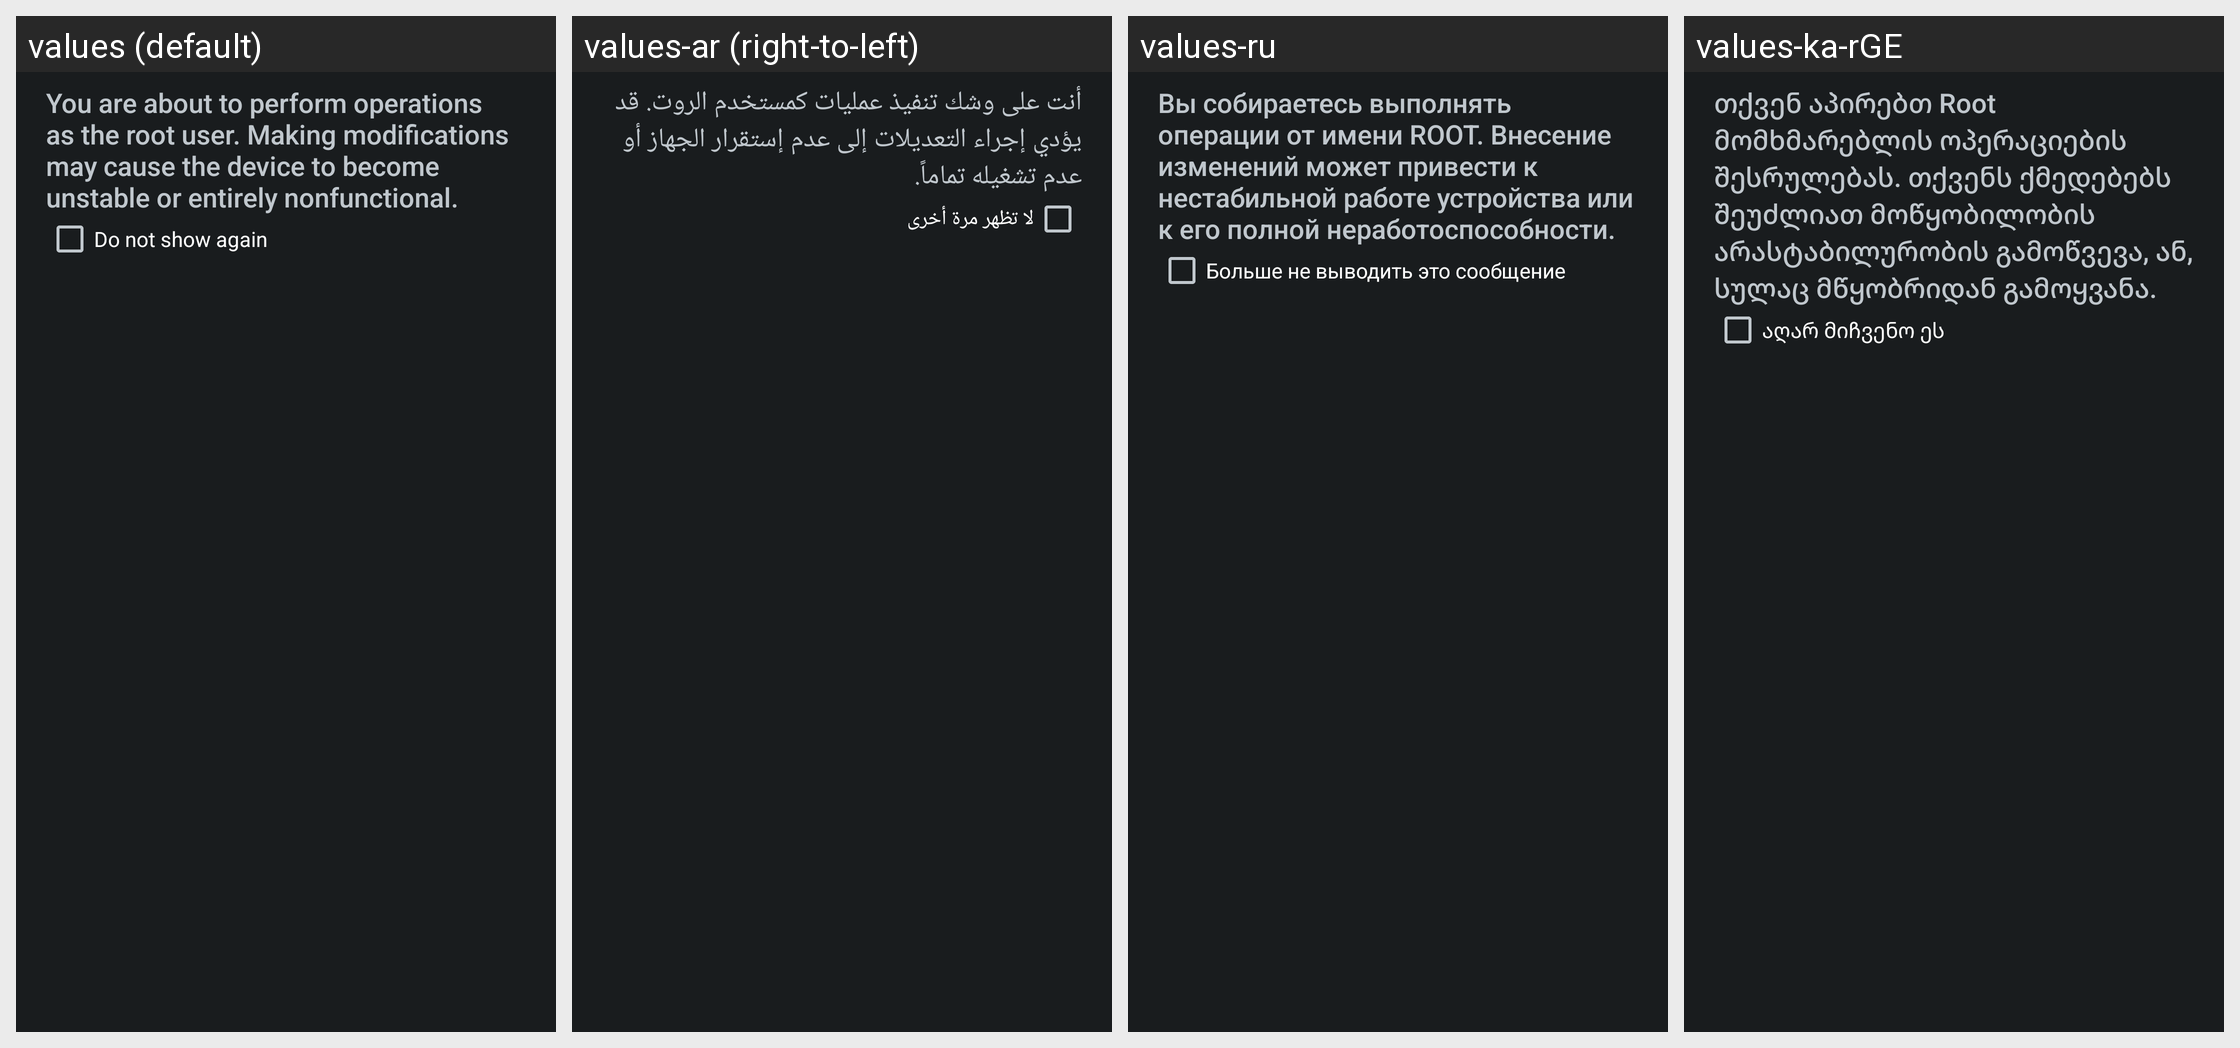

For this localized Android screen grid, give each drawn string resource with its value in every locale shown.
Android screen res/layout/dlg_root_wrn.xml rendered under 4 locales, left to right: values (default), values-ar (right-to-left), values-ru, values-ka-rGE. Device: Nexus 5 (rendered at 1080×1920; each locale shown at half size, 540×960, under a caption strip naming it); theme AppTheme.Dark.
Other locales in the repository, not shown: values-az, values-bg, values-cs, values-da, values-de, values-el, values-es, values-fa, values-fr, values-hi, values-hr, values-hu, values-in, values-it, values-ja, values-ko, values-ky, values-lt, values-pl, values-pt-rBR, values-sk, values-sr, values-th-rTH, values-tr, values-ug, values-uk, values-uz, values-zh-rCN, values-zh-rTW.
Strings drawn on this screen, with the default value and each locale's value (text and hints the layout hard-codes, and strings that could not be matched under every locale, appear in the picture but are not listed):

RTW_WARNING
  values: You are about to perform operations as the root user. Making modifications may cause the device to become unstable or entirely nonfunctional.
  values-ar: أنت على وشك تنفيذ عمليات كمستخدم الروت. قد يؤدي إجراء التعديلات إلى عدم إستقرار الجهاز أو عدم تشغيله تماماً.
  values-ru: Вы собираетесь выполнять операции от имени ROOT. Внесение изменений может привести к нестабильной работе устройства или к его полной неработоспособности.
  values-ka-rGE: თქვენ აპირებთ Root მომხმარებლის ოპერაციების შესრულებას. თქვენს ქმედებებს შეუძლიათ მოწყობილობის არასტაბილურობის გამოწვევა, ან, სულაც მწყობრიდან გამოყვანა.

FSD_DONT_SHOW
  values: Do not show again
  values-ar: لا تظهر مرة أخرى
  values-ru: Больше не выводить это сообщение
  values-ka-rGE: აღარ მიჩვენო ეს
